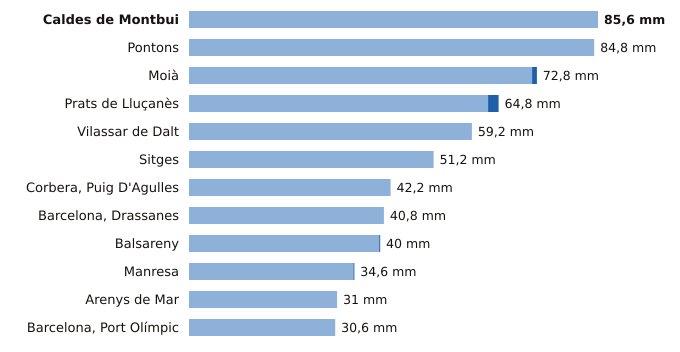

Values plotted in this chart, from the file beside it:
estacion, provincia, indicativo, mm_6_dias_anteriores, mm_hoy, mm_7_dias, horas_de_hoy
Caldes de Montbui, Barcelona, 0222X, 85.6, 0.0, 85.6, 2
Pontons, Barcelona, 0061X, 84.8, 0.0, 84.8, 2
Moià, Barcelona, 0120X, 71.8, 1.0, 72.8, 3
Prats de Lluçanès, Barcelona, 0114X, 62.6, 2.2, 64.8, 3
Vilassar de Dalt, Barcelona, 0244X, 59.2, 0.0, 59.2, 3
Sitges, Barcelona, 0073X, 51.2, 0.0, 51.2, 3
Corbera, Puig D'Agulles, Barcelona, 0194D, 42.2, 0.0, 42.2, 2
Barcelona, Drassanes, Barcelona, 0201X, 40.8, 0.0, 40.8, 2
Balsareny, Barcelona, 0106X, 39.8, 0.2, 40.0, 2
Manresa, Barcelona, 0149X, 34.4, 0.2, 34.6, 3
Arenys de Mar, Barcelona, 0252D, 31.0, 0.0, 31.0, 3
Barcelona, Port Olímpic, Barcelona, 0201D, 30.6, 0.0, 30.6, 3
